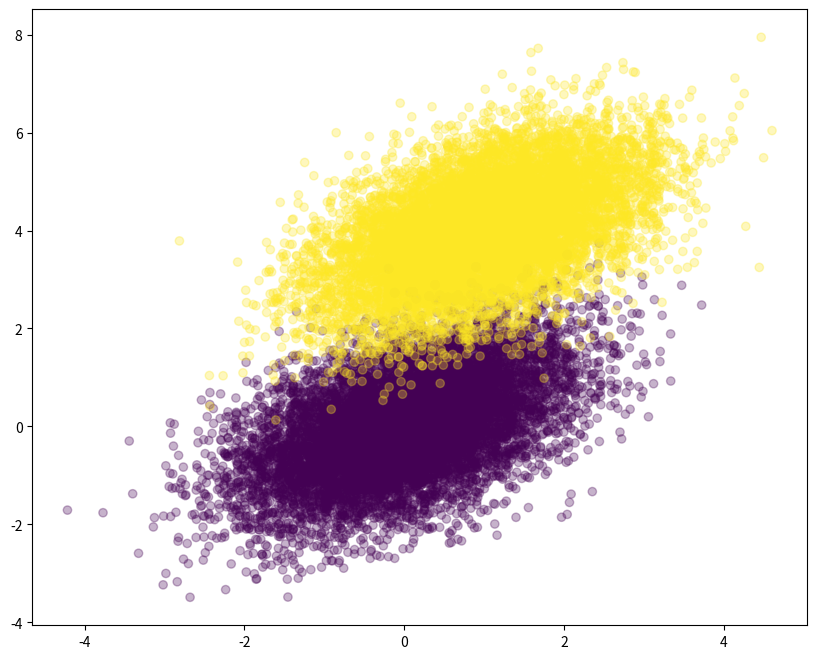

This chart was generated by the following Python code:
import numpy as np
import matplotlib.pyplot as plt

def sigmoid(scores):
    return 1 / (1 + np.exp(-scores))

def log_likelihood(features, target, weights):
    scores = np.dot(features, weights)
    ll = np.sum(target * scores - np.log(1 + np.exp(scores)))
    return ll

def logistic_regression(features, target, num_steps, learning_rate, add_intercept=False):
    if add_intercept:
        intercept = np.ones((features.shape[0], 1))
        features = np.hstack((intercept, features))

    weights = np.zeros(features.shape[1])

    for step in range(num_steps):
        scores = np.dot(features, weights)
        predictions = sigmoid(scores)

        output_error_signal = target - predictions
        gradient = np.dot(features.T, output_error_signal)
        weights += learning_rate * gradient

        if step % 10000 == 0:
            print(log_likelihood(features, target, weights))

    return weights

np.random.seed(10)
num_observations = 10000

x1 = np.random.multivariate_normal([0, 0], [[1, 0.5], [0.5, 1]], num_observations)
x2 = np.random.multivariate_normal([1, 4], [[1, 0.5], [0.5, 1]], num_observations)

simulated_separableish_features = np.vstack((x1, x2)).astype(np.float32)
simulated_labels = np.hstack((np.zeros(num_observations), np.ones(num_observations)))

plt.figure(figsize=(10, 8))
plt.scatter(
    simulated_separableish_features[:, 0],
    simulated_separableish_features[:, 1],
    c=simulated_labels,
    alpha=0.3,
)

plt.show()

weights = logistic_regression(
    simulated_separableish_features,
    simulated_labels,
    num_steps=10000,
    learning_rate=1e-4,
    add_intercept=True,
)

print(weights)
